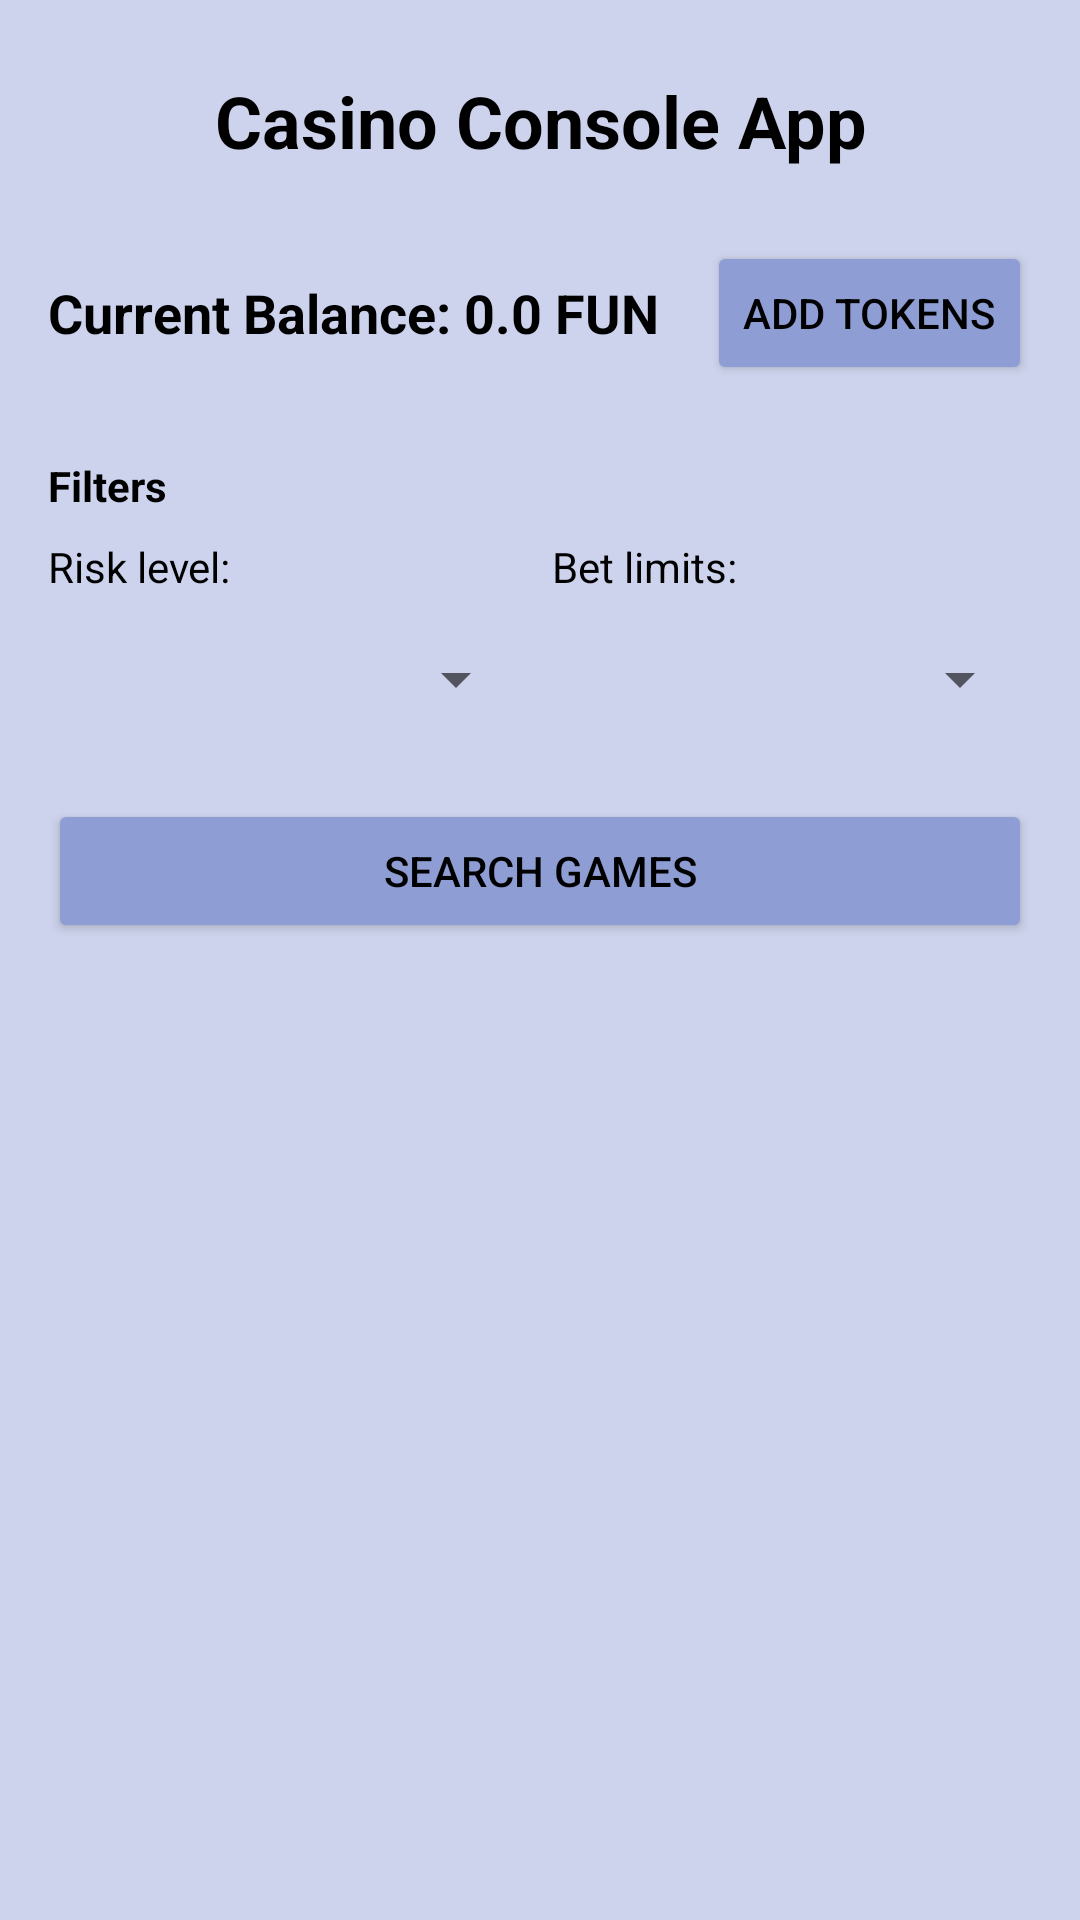

Write the Android layout XML for this screen, with the resource values it uses.
<!-- AndroidManifest.xml: application theme Theme.CasinoConsoleApp -->
<!-- res/layout/activity_dashboard.xml -->
<?xml version="1.0" encoding="utf-8"?>
<LinearLayout xmlns:android="http://schemas.android.com/apk/res/android"
    android:id="@+id/dashboard_root"
    android:layout_width="match_parent"
    android:layout_height="match_parent"
    android:orientation="vertical"
    android:paddingHorizontal="16dp"
    android:paddingTop="24dp"
    android:background="#cdd3ec">

    <TextView
        android:layout_width="match_parent"
        android:layout_height="wrap_content"
        android:text="Casino Console App"
        android:textSize="24sp"
        android:textStyle="bold"
        android:gravity="center_horizontal"
        android:layout_marginBottom="24dp"
        android:textColor="@android:color/black"/>

    <LinearLayout
        android:layout_width="match_parent"
        android:layout_height="wrap_content"
        android:orientation="horizontal"
        android:gravity="center_vertical">

        <TextView
            android:id="@+id/tvCurrentBalance"
            android:layout_width="0dp"
            android:layout_height="wrap_content"
            android:layout_weight="1"
            android:text="Current Balance: 0.0 FUN"
            android:textColor="@android:color/black"
            android:textSize="18sp"
            android:textStyle="bold" />

        <Button
            android:id="@+id/btnAddTokens"
            android:layout_width="wrap_content"
            android:layout_height="wrap_content"
            android:text="Add Tokens"
            android:backgroundTint="#8f9dd5"
            android:textColor="@android:color/black" />
    </LinearLayout>

    <TextView
        android:layout_width="match_parent"
        android:layout_height="wrap_content"
        android:text="Filters"
        android:layout_marginTop="24dp"
        android:textColor="@android:color/black"
        android:textStyle="bold"/>

    <LinearLayout
        android:layout_width="match_parent"
        android:layout_height="wrap_content"
        android:orientation="horizontal"
        android:layout_marginTop="8dp"
        android:baselineAligned="false">

        <LinearLayout
            android:layout_width="0dp"
            android:layout_height="wrap_content"
            android:layout_weight="1"
            android:orientation="vertical"
            android:layout_marginEnd="8dp">

            <TextView
                android:layout_width="wrap_content"
                android:layout_height="wrap_content"
                android:text="Risk level:"
                android:textColor="@android:color/black"
                android:layout_marginBottom="4dp"/>

            <Spinner
                android:id="@+id/spinnerRiskLevel"
                android:layout_width="match_parent"
                android:layout_height="48dp" />
        </LinearLayout>

        <LinearLayout
            android:layout_width="0dp"
            android:layout_height="wrap_content"
            android:layout_weight="1"
            android:orientation="vertical">

            <TextView
                android:layout_width="wrap_content"
                android:layout_height="wrap_content"
                android:text="Bet limits:"
                android:textColor="@android:color/black"
                android:layout_marginBottom="4dp"/>

            <Spinner
                android:id="@+id/spinnerBetLimits"
                android:layout_width="match_parent"
                android:layout_height="48dp" />
        </LinearLayout>
    </LinearLayout>
    <Button
        android:id="@+id/btnSearchGames"
        android:layout_width="match_parent"
        android:layout_height="wrap_content"
        android:text="Search Games"
        android:layout_marginTop="16dp"
        android:backgroundTint="#8f9dd5"
        android:textColor="@android:color/black" />

    <androidx.recyclerview.widget.RecyclerView
        android:id="@+id/recyclerViewGames"
        android:layout_width="match_parent"
        android:layout_height="0dp"
        android:layout_weight="1"
        android:layout_marginTop="16dp"/>

</LinearLayout>
<!-- resources referenced by this layout -->
<resources>
  <style name="Theme.CasinoConsoleApp" parent="Theme.AppCompat.Light.NoActionBar" />
</resources>
